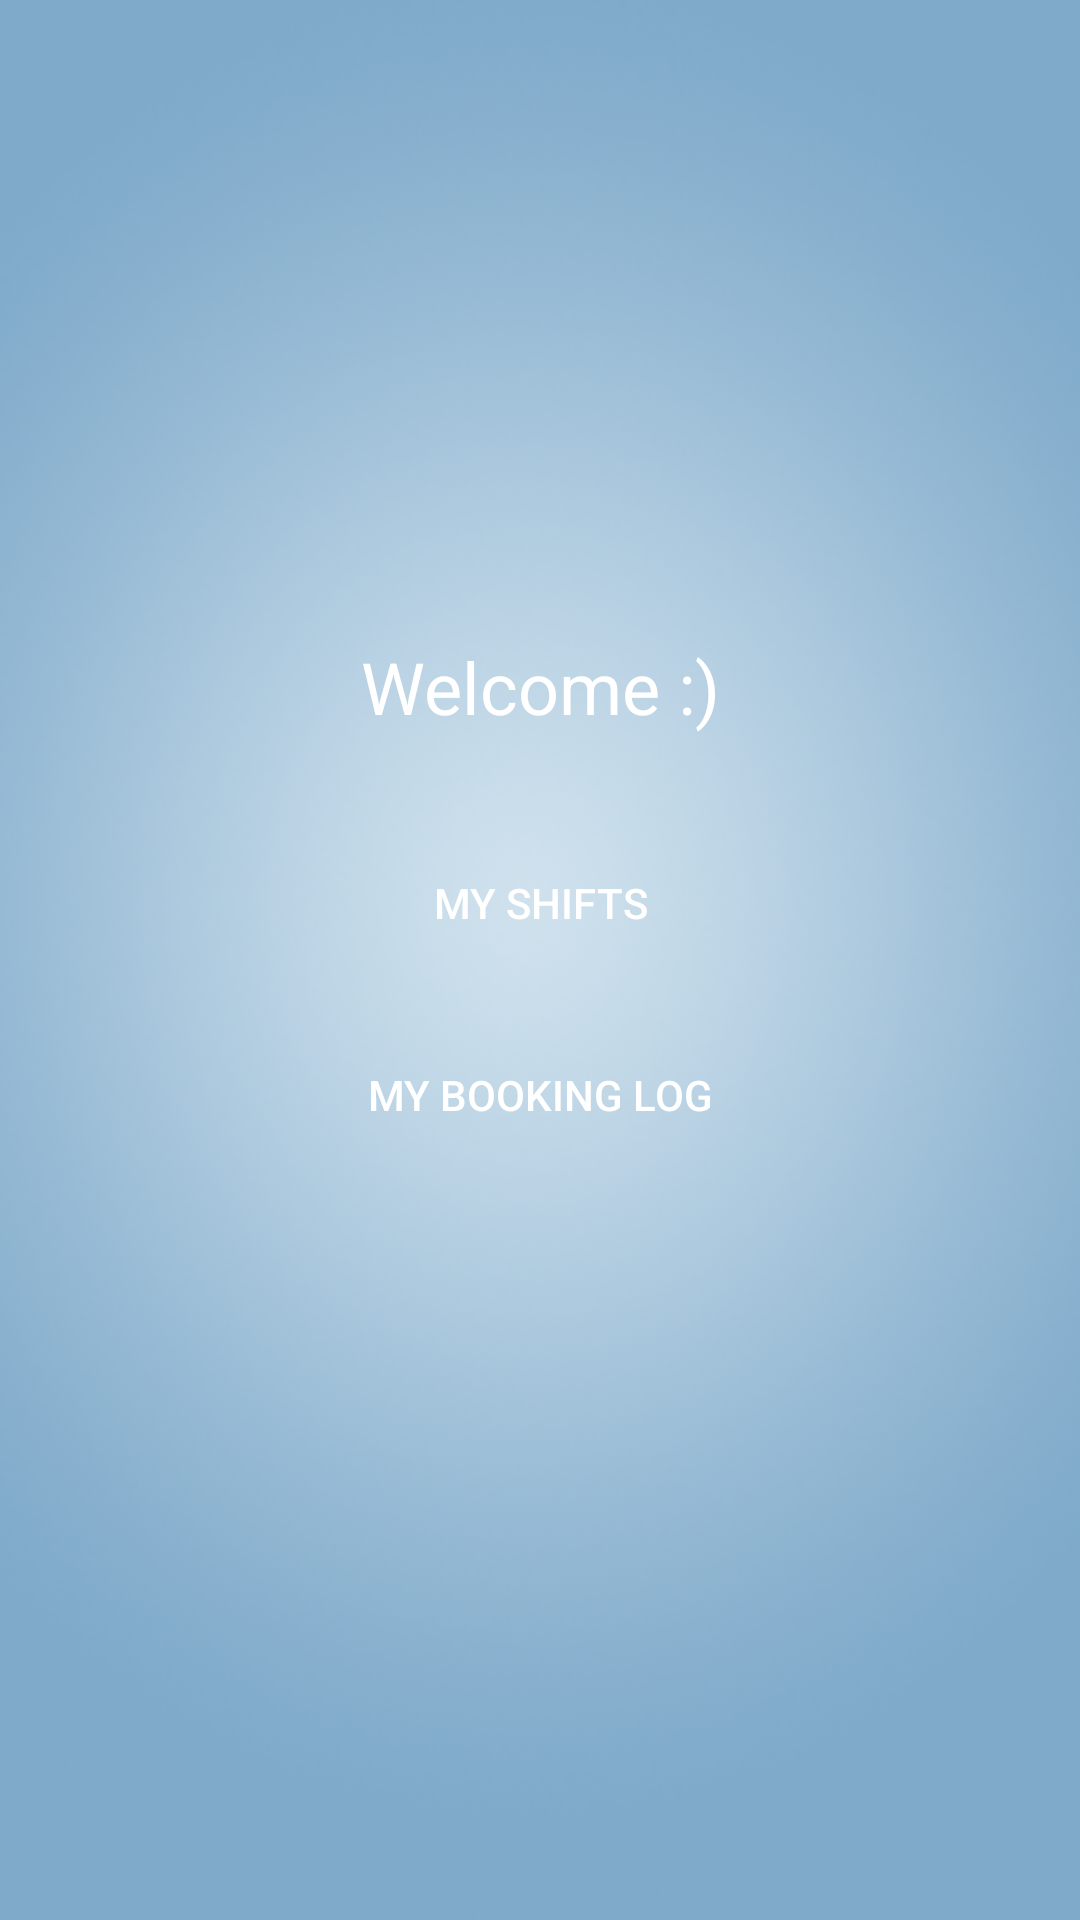

Here is an Android app screen rendered from its layout file. Give the layout XML and the strings, colors and styles it references.
<!-- AndroidManifest.xml: application theme Theme.ShiftSync -->
<!-- res/layout/activity_home_page.xml -->
<?xml version="1.0" encoding="utf-8"?>
<androidx.constraintlayout.widget.ConstraintLayout xmlns:android="http://schemas.android.com/apk/res/android"
    xmlns:app="http://schemas.android.com/apk/res-auto"
    xmlns:tools="http://schemas.android.com/tools"
    android:id="@+id/main"
    android:layout_width="match_parent"
    android:layout_height="match_parent"
    tools:context=".HomePageActivity"
    android:background="@drawable/blue_background">


    <TextView
        android:id="@+id/welcomeMessage"
        android:layout_width="wrap_content"
        android:layout_height="wrap_content"
        android:text="Welcome :)"
        android:textAlignment="center"
        android:textColor="@color/white"
        android:textSize="24sp"
        app:layout_constraintBottom_toBottomOf="parent"
        app:layout_constraintEnd_toEndOf="parent"
        app:layout_constraintStart_toStartOf="parent"
        app:layout_constraintTop_toTopOf="parent"
        app:layout_constraintVertical_bias="0.35000002" />

    <Button
        android:id="@+id/myShiftsButton"
        android:layout_width="0dp"
        android:layout_height="wrap_content"
        android:layout_marginStart="64dp"
        android:layout_marginTop="32dp"
        android:layout_marginEnd="64dp"
        android:background="@drawable/btn_bg"
        android:paddingStart="32dp"
        android:paddingTop="12dp"
        android:paddingEnd="32dp"
        android:paddingBottom="12dp"
        android:text="My Shifts"
        android:textColor="@android:color/white"
        app:layout_constraintEnd_toEndOf="parent"
        app:layout_constraintStart_toStartOf="parent"
        app:layout_constraintTop_toBottomOf="@id/welcomeMessage" />

    <Button
        android:id="@+id/myBookingLogButton"
        android:layout_width="0dp"
        android:layout_height="wrap_content"
        android:layout_marginTop="16dp"
        android:background="@drawable/btn_bg"
        android:paddingStart="32dp"
        android:paddingTop="12dp"
        android:paddingEnd="32dp"
        android:paddingBottom="12dp"
        android:text="My Booking Log"
        android:textColor="@android:color/white"
        app:layout_constraintEnd_toEndOf="@+id/myShiftsButton"
        app:layout_constraintStart_toStartOf="@+id/myShiftsButton"
        app:layout_constraintTop_toBottomOf="@+id/myShiftsButton" />

</androidx.constraintlayout.widget.ConstraintLayout>
<!-- resources referenced by this layout -->
<resources>
  <!-- drawable blue_background: jpg bitmap (drawable, 61256 bytes) -->
  <style name="Theme.ShiftSync" parent="Base.Theme.ShiftSync" />
  <style name="Base.Theme.ShiftSync" parent="Theme.Material3.DayNight.NoActionBar">
          
          
      </style>
  <!-- not gathered from this repository: default colours our renderer supplied (Android Studio template values) -->
  <color name="white">#FFFFFFFF</color>
</resources>
